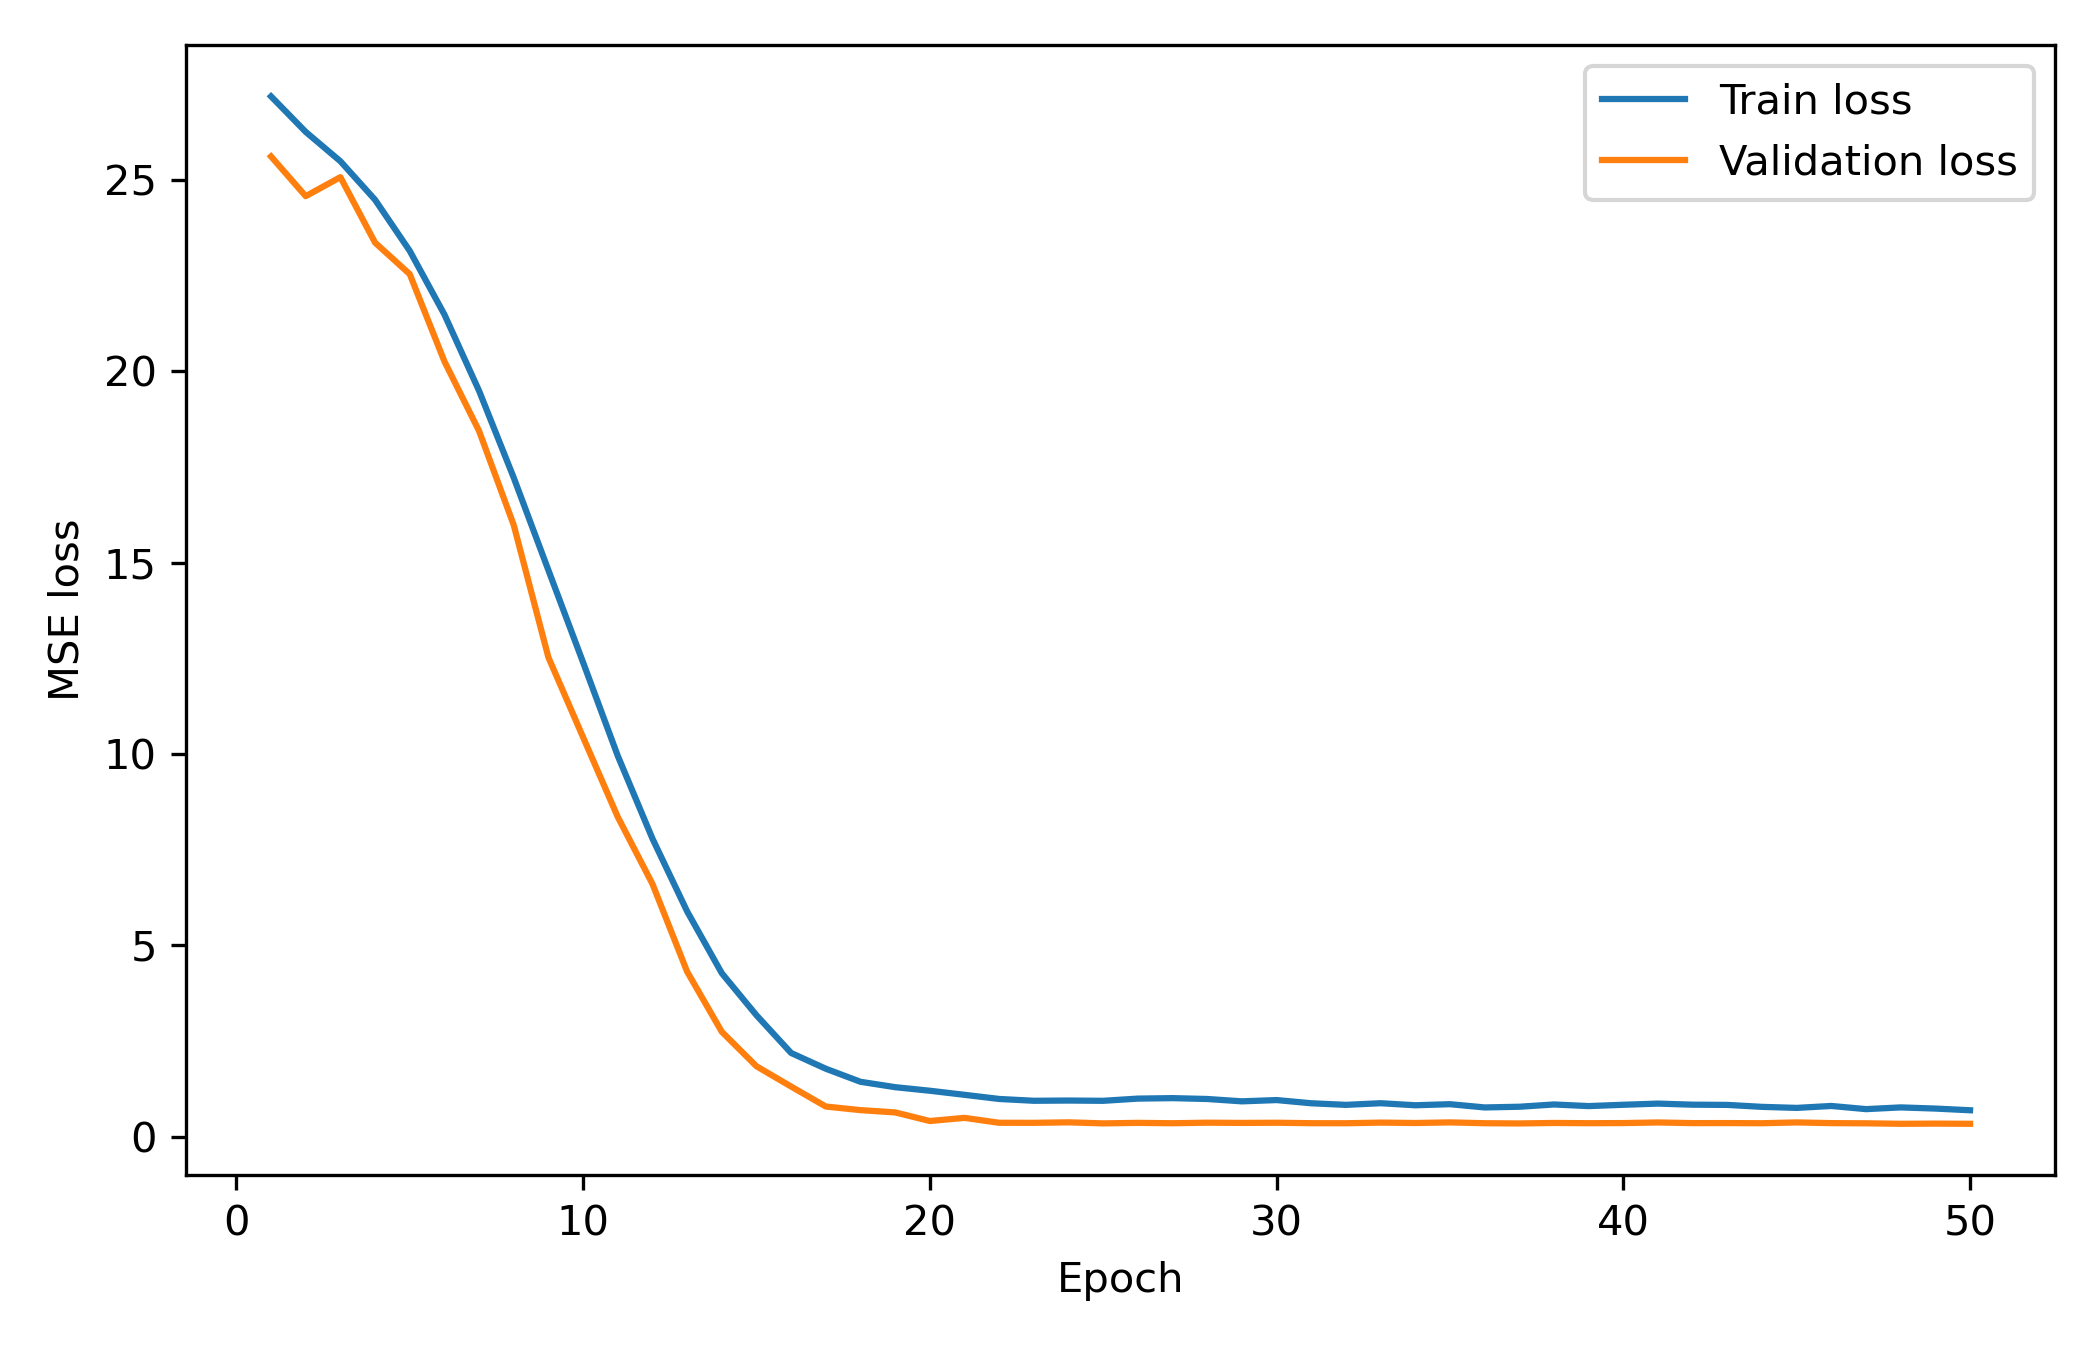

The data file committed next to this chart (first rows):
epoch, train_loss, val_loss
1, 27.18, 25.61
2, 26.25, 24.57
3, 25.49, 25.07
4, 24.48, 23.36
5, 23.15, 22.54
6, 21.48, 20.26
7, 19.49, 18.44
8, 17.22, 15.98
9, 14.8, 12.52
10, 12.39, 10.43
11, 9.949, 8.353
12, 7.786, 6.602
13, 5.885, 4.31
14, 4.269, 2.738
15, 3.17, 1.837
16, 2.184, 1.307
17, 1.772, 0.7849
18, 1.431, 0.6906
19, 1.29, 0.6312
20, 1.197, 0.4063
21, 1.091, 0.4886
22, 0.9822, 0.3601
23, 0.9352, 0.3587
24, 0.9411, 0.3716
25, 0.9342, 0.3444
26, 0.9919, 0.3578
27, 1.004, 0.3482
28, 0.9818, 0.3622
29, 0.9203, 0.3566
30, 0.9537, 0.361
31, 0.8701, 0.3492
32, 0.8283, 0.3482
33, 0.8712, 0.3645
34, 0.8177, 0.3543
35, 0.8457, 0.3701
36, 0.7609, 0.3487
37, 0.7791, 0.3428
38, 0.8385, 0.3552
39, 0.7962, 0.3492
40, 0.8308, 0.3525
41, 0.8609, 0.3682
42, 0.833, 0.3512
43, 0.8272, 0.3522
44, 0.7763, 0.3484
45, 0.749, 0.3692
46, 0.7994, 0.3509
47, 0.7167, 0.3462
48, 0.7617, 0.3335
49, 0.7315, 0.3379
50, 0.6873, 0.3336
